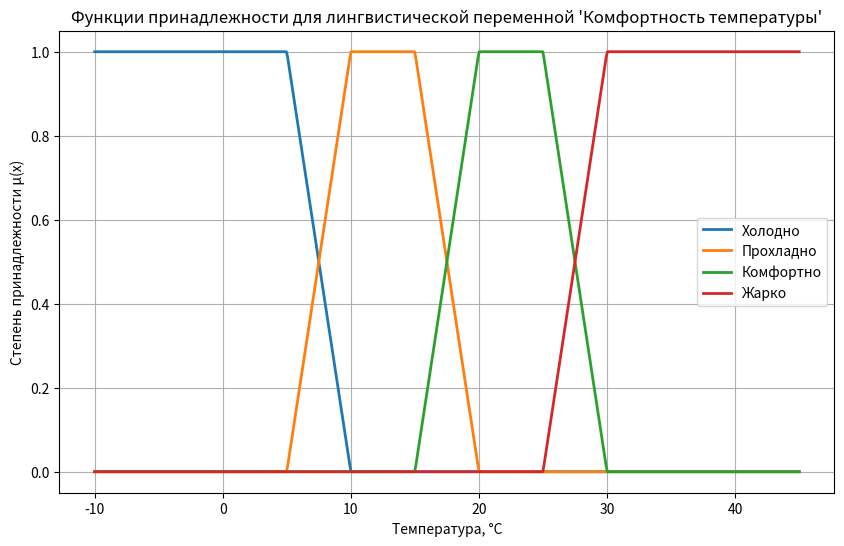

This chart was generated by the following Python code:
import numpy as np
import matplotlib.pyplot as plt


# Функция трапециевидной принадлежности с учетом бесконечных границ
def trapezoid(x, a, b, c, d):
    y = np.zeros_like(x)
    for i, xi in enumerate(x):
        if xi <= b and a == -np.inf:  # левое "бесконечное" плечо
            y[i] = 1
        elif xi >= c and d == np.inf:  # правое "бесконечное" плечо
            y[i] = 1
        elif a < xi <= b:
            y[i] = (xi - a) / (b - a + 1e-9)
        elif b < xi <= c:
            y[i] = 1
        elif c < xi <= d:
            y[i] = (d - xi) / (d - c + 1e-9)
        else:
            y[i] = 0
    return y


# Диапазон температуры (в градусах Цельсия)
x = np.linspace(-10, 45, 600)

# Параметры трапеций (a, b, c, d)
sets = {
    "Холодно": (-np.inf, -5, 5, 10),
    "Прохладно": (5, 10, 15, 20),
    "Комфортно": (15, 20, 25, 30),
    "Жарко": (25, 30, 35, np.inf),
}

# Построение графиков
plt.figure(figsize=(10, 6))
for name, (a, b, c, d) in sets.items():
    y = trapezoid(x, a, b, c, d)
    plt.plot(x, y, label=name, linewidth=2)

# Настройки графика
plt.title(
    "Функции принадлежности для лингвистической переменной 'Комфортность температуры'"
)
plt.xlabel("Температура, °C")
plt.ylabel("Степень принадлежности μ(x)")
plt.legend()
plt.grid(True)
plt.show()
